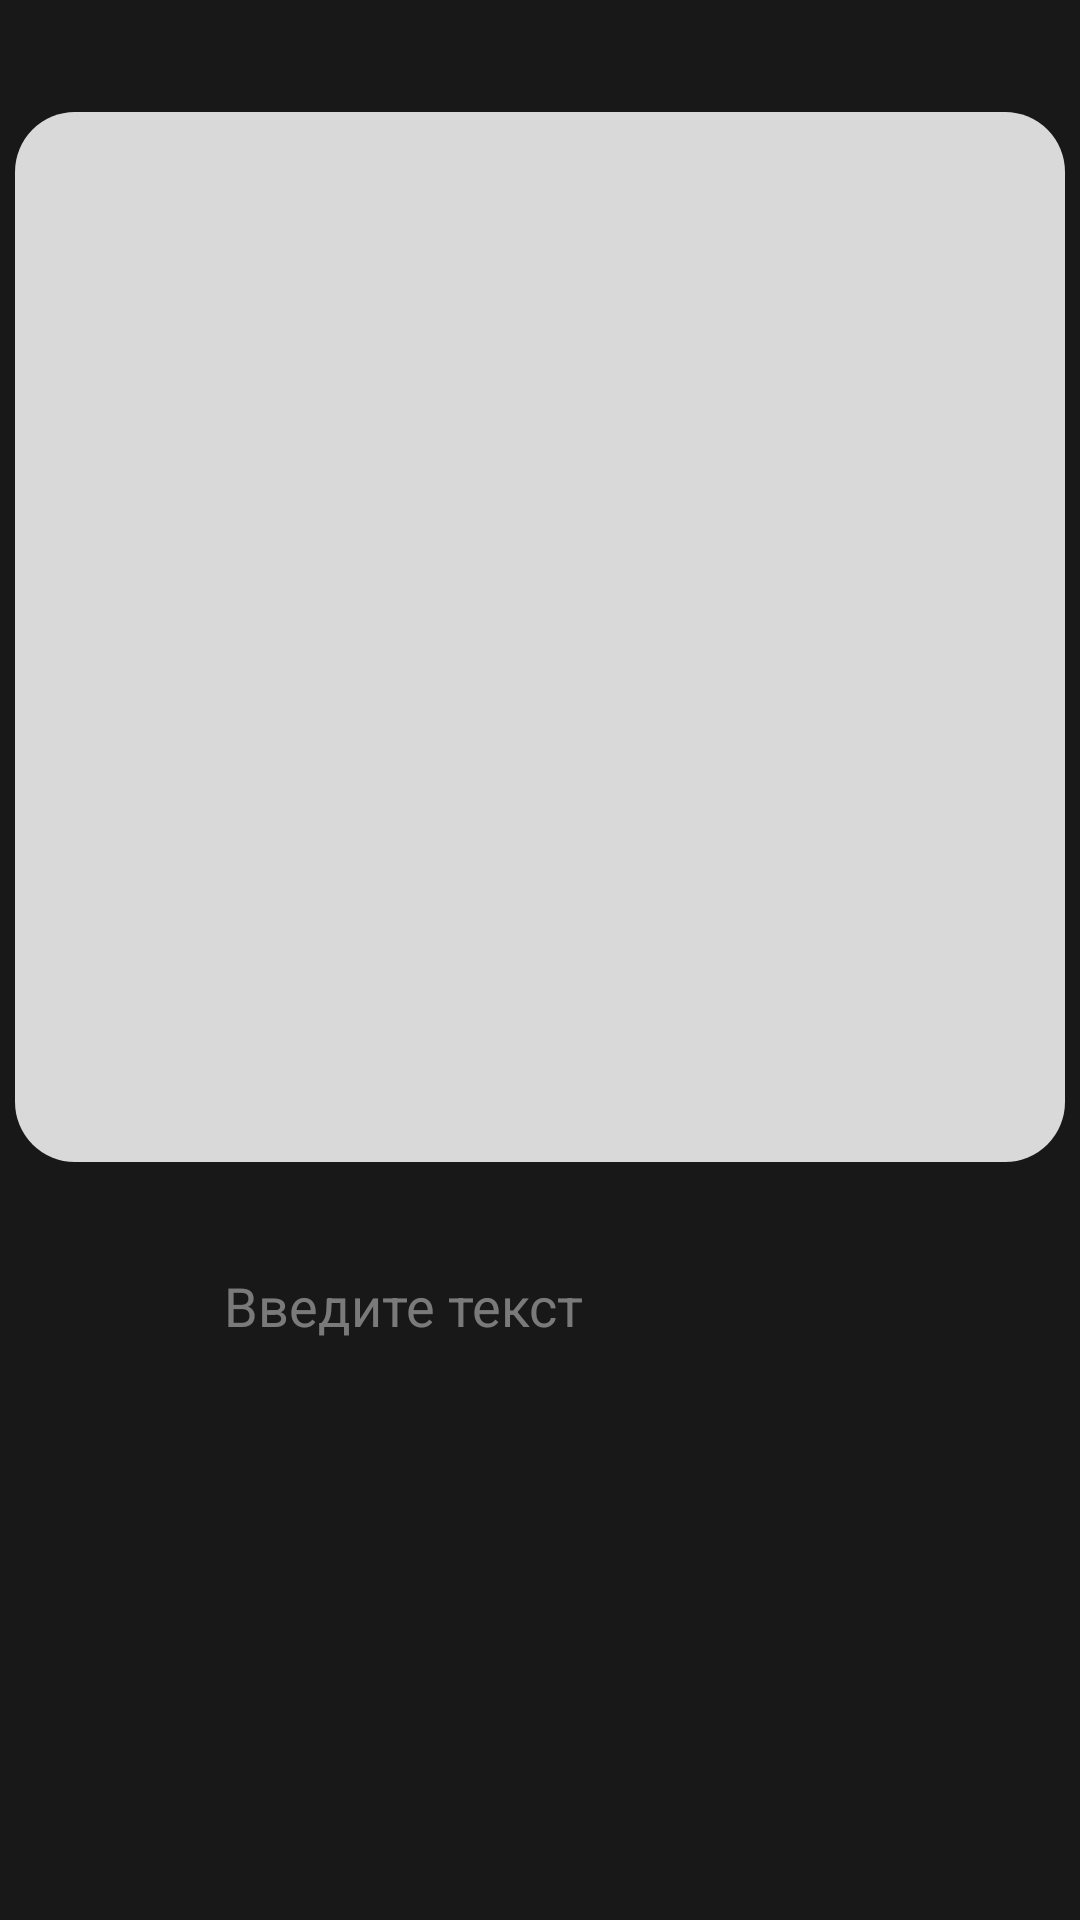

This screen was rendered from an Android layout file. Write that file and the resources it references.
<!-- AndroidManifest.xml: application theme Theme.NegoCards -->
<!-- res/layout/fragment_qrc_view_page.xml -->
<?xml version="1.0" encoding="utf-8"?>
<FrameLayout xmlns:android="http://schemas.android.com/apk/res/android"
    xmlns:app="http://schemas.android.com/apk/res-auto"
    xmlns:tools="http://schemas.android.com/tools"
    android:layout_width="match_parent"
    android:layout_height="match_parent"
    android:background="@color/black18">

    

    <androidx.constraintlayout.widget.ConstraintLayout
        android:layout_width="match_parent"
        android:layout_height="match_parent">

        <ImageView
            android:id="@+id/imageView2"
            android:layout_width="350dp"
            android:layout_height="350dp"
            android:src="@drawable/rounded_square_20"
            app:layout_constraintBottom_toBottomOf="parent"
            app:layout_constraintEnd_toEndOf="parent"
            app:layout_constraintHorizontal_bias="0.491"
            app:layout_constraintStart_toStartOf="parent"
            app:layout_constraintTop_toTopOf="parent"
            app:layout_constraintVertical_bias="0.129" />

        <EditText
            android:id="@+id/editTextTextPersonName4"
            android:layout_width="wrap_content"
            android:layout_height="wrap_content"
            android:layout_marginTop="24dp"
            android:background="@null"
            android:ems="10"
            android:hint="Введите текст"
            android:inputType="textMultiLine|text"
            android:minHeight="48dp"
            android:textColor="@color/white"
            android:textColorHint="#8CCCCCCC"
            app:layout_constraintEnd_toEndOf="parent"
            app:layout_constraintHorizontal_bias="0.497"
            app:layout_constraintStart_toStartOf="parent"
            app:layout_constraintTop_toBottomOf="@+id/imageView2" />
    </androidx.constraintlayout.widget.ConstraintLayout>

</FrameLayout>
<!-- resources referenced by this layout -->
<resources>
  <color name="black18">#181818</color>
  <color name="white">#FFFFFFFF</color>
  <!-- drawable rounded_square_20 (drawable) -->
  <?xml version="1.0" encoding="utf-8"?>
  <selector
      xmlns:android="http://schemas.android.com/apk/res/android">
      <item>
          <shape>
              <solid android:color="@color/white_d9"/>
              <corners android:radius="20.0dip" />
          </shape>
      </item>
  </selector>
  <style name="Theme.NegoCards" parent="Theme.Material3.DayNight.NoActionBar">
          
          <item name="android:windowSplashScreenBackground" tools:targetApi="s">@color/black18</item>
          <item name="windowSplashScreenAnimatedIcon">@drawable/ic_launcher_foreground</item>
          <item name="colorPrimary">@color/black18</item>
          <item name="colorPrimaryVariant">@color/black18</item>
          <item name="colorOnPrimary">@color/white</item>
          
          <item name="colorSecondary">@color/white_d9</item>
          <item name="colorSecondaryVariant">@color/black18</item>
          <item name="colorOnSecondary">@color/black</item>
          
          <item name="android:statusBarColor" tools:targetApi="l">?attr/colorPrimaryVariant</item>
          <item name="popupMenuStyle">@style/CustomPopupBackground</item>
          <item name="dialogTheme">@style/MaterialDialogSheet</item>
          
      </style>
  <color name="white_d9">#D9D9D9</color>
  <!-- drawable ic_launcher_foreground: webp bitmap (mipmap-hdpi, 3192 bytes) -->
  <color name="black">#FF000000</color>
  <style name="CustomPopupBackground" parent="Widget.AppCompat.Light.ListView.DropDown">
          <item name="android:popupBackground">@drawable/rounded_popupmenu</item>
      </style>
  <style name="MaterialDialogSheet" parent="@style/Theme.NegoCards">
          <item name="android:windowIsTranslucent">true</item>
          <item name="android:windowBackground">@android:color/transparent</item>
          <item name="android:windowContentOverlay">@null</item>
          <item name="android:windowNoTitle">true</item>
          <item name="android:backgroundDimEnabled">false</item>
          <item name="android:windowIsFloating">false</item>
      </style>
  <!-- drawable rounded_popupmenu (drawable) -->
  <shape xmlns:android="http://schemas.android.com/apk/res/android">
      <solid android:color="@color/inpField"/>
  
      <corners
          android:radius="60dp"/>
      <padding
          android:bottom="10dp"
          android:top="10dp"/>
  </shape>
</resources>
